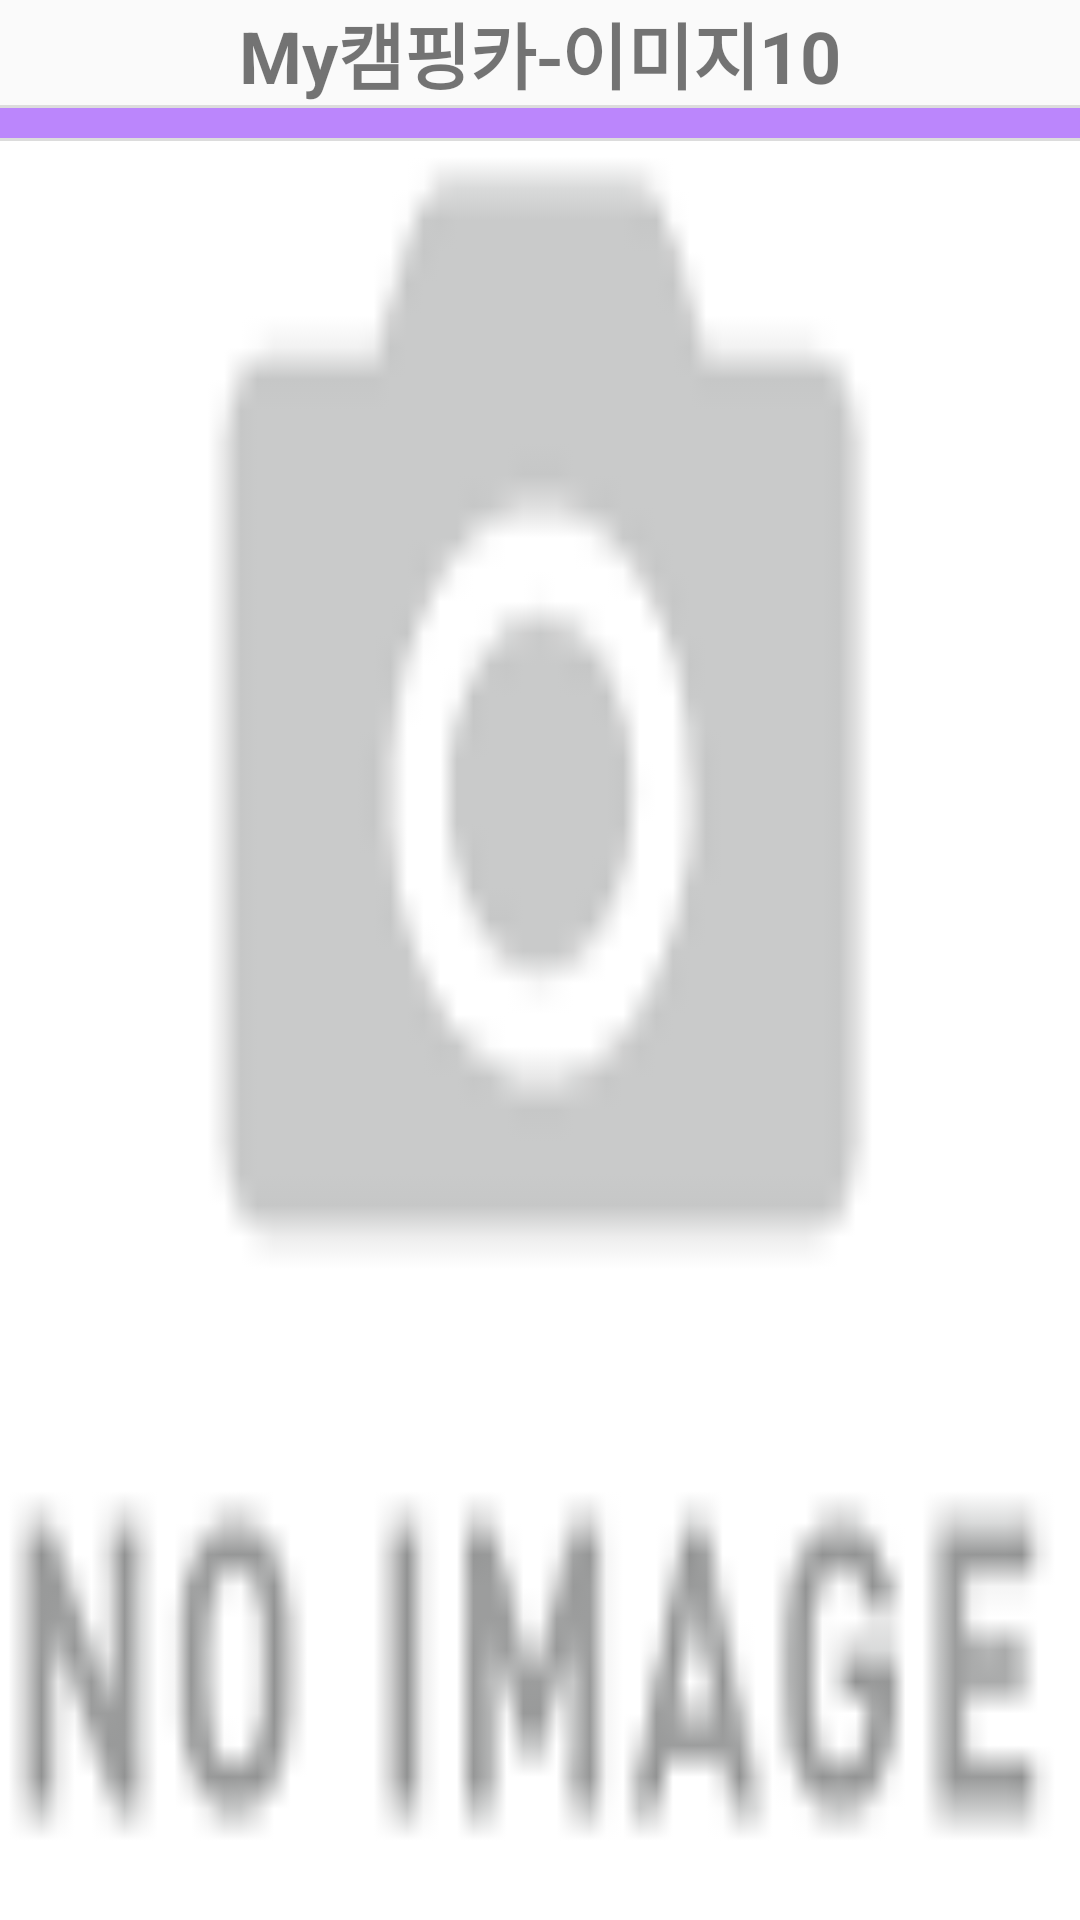

Reconstruct the res/layout file that produces this screen, plus the resources it refers to.
<!-- AndroidManifest.xml: application theme AppTheme -->
<!-- res/layout/activity_img10.xml -->
<?xml version="1.0" encoding="utf-8"?>
<LinearLayout
    xmlns:android="http://schemas.android.com/apk/res/android"
    android:gravity="center"
    android:layout_width="match_parent"
    android:layout_height="match_parent"
    android:divider="?android:dividerHorizontal"
    android:showDividers="middle"
    android:orientation="vertical">

    <TextView
        android:layout_width="wrap_content"
        android:layout_height="wrap_content"
        android:text="My캠핑카-이미지10"
        android:textSize="24sp"
        android:textStyle="bold" />

    <View
        style="@style/Divider.Horizontal"  />

    <ImageView
        android:id="@+id/carImg10"
        android:layout_width="match_parent"
        android:layout_height="match_parent"
        android:scaleType="fitXY"
        android:src="@drawable/noimg"  />
</LinearLayout>
<!-- resources referenced by this layout -->
<resources>
  <!-- drawable noimg: png bitmap (drawable-v24, 1137 bytes) -->
  <style name="Divider.Horizontal" parent="Divider">
          <item name="android:layout_width">match_parent</item>
          <item name="android:layout_height">10dp</item>
          <item name="android:background">#FFBB86FC</item>
      </style>
  <style name="AppTheme" parent="Theme.AppCompat.Light.NoActionBar">
          
          <item name="colorPrimary">@color/colorPrimary</item>
          <item name="colorPrimaryDark">@color/colorPrimaryDark</item>
          <item name="colorAccent">@color/colorAccent</item>
      </style>
  <style name="Divider">
          <item name="android:background">?android:attr/listDivider</item> //you can give your color here. that will change all divider color in your app.
      </style>
  <!-- not gathered from this repository: default colours our renderer supplied (Android Studio template values) -->
  <color name="colorPrimary">#FF6200EE</color>
  <color name="colorPrimaryDark">#FF3700B3</color>
  <color name="colorAccent">#FF03DAC5</color>
</resources>
